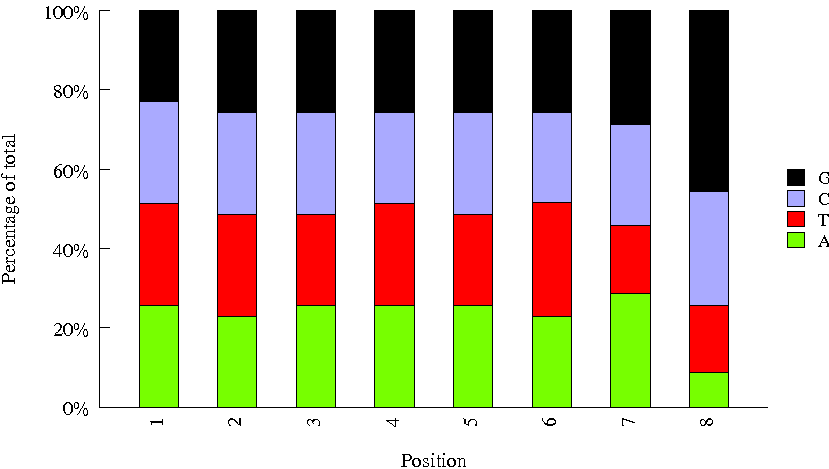

The file beside this chart, header and first rows:
Sequence, name, set
ACATCTTA, INDEX26, amar
CGTGGTGC, INDEX06, amar
TGACTAGT, INDEX51, amar
TTGCTTAT, INDEX28, amar
ACCAGCGC, INDEX59, amar
GTCAACAA, INDEX77, amar
TAGTAAGG, INDEX88, amar
CACGGCTG, INDEX52, amar
GTGGCTGA, INDEX27, amar
GGTCAATT, INDEX33, amar
GAATCAAT, INDEX37, amar
AACAGGCG, INDEX29, amar
CTACATGC, INDEX35, amar
TCTAACTT, INDEX55, amar
ATGTTGCG, INDEX10, amar
GGTTCGCT, INDEX89, amar
CAAGATAT, INDEX78, amar
TCCTCGGT, INDEX38, amar
CGGCGATG, INDEX15, amar
TCGGTTGG, INDEX09, amar
ATAAGAAC, INDEX40, amar
GCTATTCT, INDEX03, amar
CGTGTGTT, INDEX11, amar
AATCACCT, INDEX14, amar
TGCTCATG, INDEX17, amar
CCGGTGCT, INDEX45, amar
GTCAGGTT, INDEX69, amar
AAGAGCAT, INDEX94, amar
TTAGCCAG, INDEX18, amar
AGACACGG, INDEX50, amar
GATCCTTG, INDEX60, amar
GCCTGAAC, INDEX25, amar
CTATTCTT, INDEX79, amar
CGGCAGAT, INDEX21, amar
ACTATCAC, INDEX90, amar
